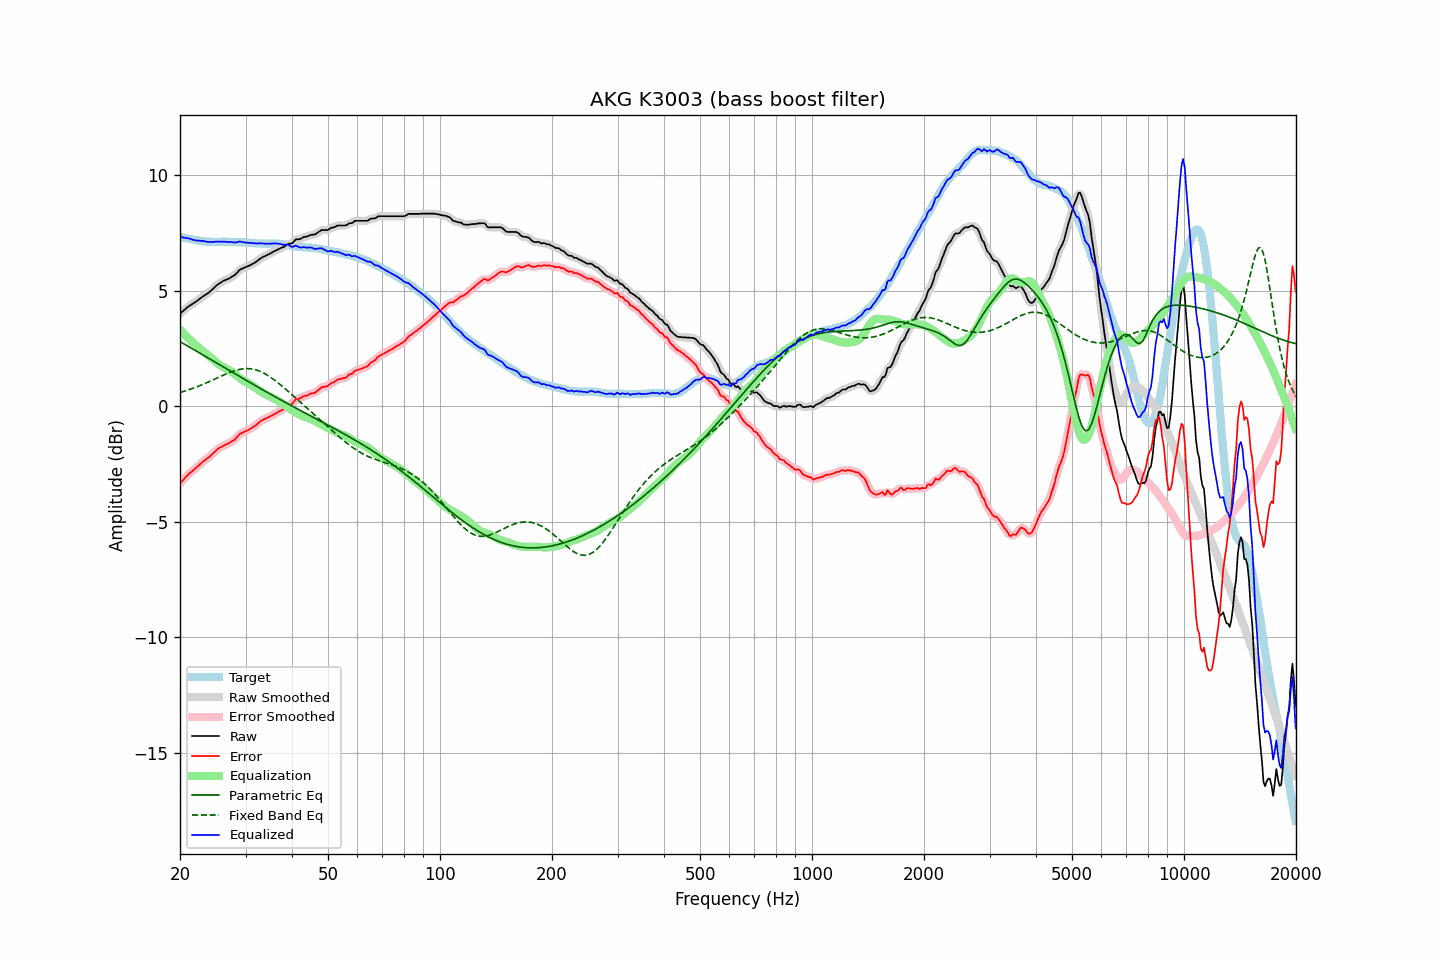

The file beside this chart, header and first rows:
frequency, raw, error, smoothed, error_smoothed, equalization, parametric_eq, fixed_band_eq, equalized_raw, equalized_smoothed, target
20.00, 4.02, -3.34, 4.02, -3.34, 3.33, 2.81, 0.61, 7.34, 7.34, 7.35
20.20, 4.08, -3.26, 4.08, -3.26, 3.25, 2.77, 0.63, 7.33, 7.33, 7.33
20.40, 4.14, -3.17, 4.14, -3.18, 3.18, 2.73, 0.65, 7.31, 7.31, 7.31
20.61, 4.20, -3.11, 4.20, -3.10, 3.10, 2.69, 0.67, 7.30, 7.30, 7.30
20.81, 4.26, -3.02, 4.26, -3.02, 3.03, 2.65, 0.69, 7.29, 7.29, 7.28
21.02, 4.32, -2.95, 4.31, -2.95, 2.97, 2.61, 0.71, 7.28, 7.28, 7.27
21.23, 4.37, -2.88, 4.36, -2.89, 2.90, 2.57, 0.74, 7.26, 7.26, 7.25
21.44, 4.41, -2.83, 4.41, -2.83, 2.83, 2.53, 0.76, 7.24, 7.24, 7.24
21.66, 4.45, -2.78, 4.45, -2.77, 2.77, 2.49, 0.79, 7.22, 7.22, 7.23
21.87, 4.50, -2.71, 4.49, -2.72, 2.71, 2.45, 0.81, 7.21, 7.20, 7.21
22.09, 4.54, -2.66, 4.54, -2.65, 2.65, 2.41, 0.84, 7.18, 7.19, 7.20
22.31, 4.60, -2.59, 4.59, -2.59, 2.59, 2.36, 0.86, 7.18, 7.18, 7.19
22.54, 4.65, -2.53, 4.65, -2.53, 2.53, 2.32, 0.89, 7.17, 7.18, 7.18
22.76, 4.70, -2.47, 4.70, -2.46, 2.47, 2.28, 0.92, 7.17, 7.17, 7.16
22.99, 4.76, -2.40, 4.75, -2.40, 2.41, 2.24, 0.95, 7.17, 7.16, 7.15
23.22, 4.80, -2.35, 4.80, -2.35, 2.36, 2.20, 0.98, 7.15, 7.15, 7.14
23.45, 4.85, -2.30, 4.84, -2.30, 2.30, 2.16, 1.01, 7.14, 7.14, 7.14
23.69, 4.89, -2.25, 4.89, -2.25, 2.24, 2.12, 1.04, 7.13, 7.13, 7.13
23.92, 4.94, -2.19, 4.94, -2.19, 2.18, 2.08, 1.07, 7.12, 7.12, 7.13
24.16, 5.00, -2.13, 4.99, -2.13, 2.12, 2.04, 1.10, 7.12, 7.12, 7.13
24.40, 5.06, -2.07, 5.06, -2.07, 2.06, 2.00, 1.13, 7.12, 7.12, 7.13
24.65, 5.13, -2.00, 5.13, -2.00, 2.00, 1.95, 1.16, 7.13, 7.13, 7.13
24.89, 5.20, -1.93, 5.19, -1.93, 1.94, 1.91, 1.20, 7.14, 7.13, 7.13
25.14, 5.26, -1.87, 5.25, -1.87, 1.88, 1.87, 1.23, 7.14, 7.14, 7.13
25.39, 5.31, -1.82, 5.31, -1.82, 1.83, 1.83, 1.26, 7.14, 7.14, 7.13
25.65, 5.35, -1.78, 5.35, -1.78, 1.78, 1.79, 1.29, 7.13, 7.13, 7.12
25.91, 5.40, -1.74, 5.39, -1.74, 1.74, 1.75, 1.33, 7.13, 7.13, 7.13
26.16, 5.44, -1.70, 5.43, -1.70, 1.70, 1.71, 1.36, 7.14, 7.13, 7.13
26.43, 5.47, -1.67, 5.47, -1.66, 1.67, 1.67, 1.39, 7.13, 7.14, 7.13
26.69, 5.50, -1.63, 5.50, -1.63, 1.64, 1.62, 1.42, 7.13, 7.13, 7.13
26.96, 5.53, -1.60, 5.53, -1.60, 1.60, 1.58, 1.45, 7.13, 7.13, 7.13
27.23, 5.56, -1.57, 5.56, -1.57, 1.56, 1.54, 1.47, 7.12, 7.12, 7.13
27.50, 5.61, -1.52, 5.60, -1.53, 1.51, 1.50, 1.50, 7.12, 7.11, 7.13
27.77, 5.65, -1.48, 5.64, -1.48, 1.46, 1.46, 1.53, 7.11, 7.11, 7.12
28.05, 5.69, -1.44, 5.70, -1.42, 1.41, 1.42, 1.55, 7.09, 7.10, 7.12
28.33, 5.76, -1.35, 5.76, -1.36, 1.35, 1.38, 1.57, 7.11, 7.11, 7.11
28.62, 5.83, -1.28, 5.83, -1.28, 1.29, 1.34, 1.59, 7.12, 7.12, 7.11
28.90, 5.91, -1.20, 5.89, -1.21, 1.24, 1.30, 1.60, 7.14, 7.13, 7.11
29.19, 5.95, -1.16, 5.94, -1.16, 1.19, 1.26, 1.62, 7.13, 7.13, 7.11
29.48, 5.98, -1.13, 5.98, -1.12, 1.14, 1.22, 1.63, 7.11, 7.12, 7.11
29.78, 6.01, -1.10, 6.01, -1.10, 1.10, 1.18, 1.63, 7.10, 7.10, 7.10
30.08, 6.04, -1.07, 6.04, -1.07, 1.06, 1.14, 1.64, 7.09, 7.09, 7.10
30.38, 6.07, -1.03, 6.06, -1.03, 1.02, 1.09, 1.64, 7.09, 7.09, 7.10
30.68, 6.10, -0.99, 6.10, -0.99, 0.99, 1.05, 1.64, 7.08, 7.08, 7.09
30.99, 6.13, -0.96, 6.13, -0.95, 0.95, 1.01, 1.63, 7.08, 7.08, 7.09
31.30, 6.17, -0.91, 6.16, -0.91, 0.91, 0.97, 1.62, 7.07, 7.07, 7.07
31.61, 6.21, -0.86, 6.20, -0.87, 0.86, 0.93, 1.61, 7.06, 7.06, 7.07
31.93, 6.25, -0.82, 6.25, -0.81, 0.81, 0.89, 1.59, 7.05, 7.06, 7.07
32.24, 6.30, -0.76, 6.30, -0.76, 0.76, 0.86, 1.57, 7.05, 7.06, 7.06
32.57, 6.36, -0.70, 6.35, -0.70, 0.71, 0.82, 1.54, 7.06, 7.06, 7.05
32.89, 6.41, -0.64, 6.40, -0.65, 0.66, 0.78, 1.51, 7.07, 7.06, 7.05
33.22, 6.45, -0.60, 6.45, -0.60, 0.61, 0.74, 1.48, 7.06, 7.06, 7.05
33.55, 6.49, -0.56, 6.48, -0.57, 0.57, 0.70, 1.45, 7.06, 7.05, 7.05
33.89, 6.52, -0.54, 6.52, -0.53, 0.53, 0.66, 1.41, 7.05, 7.05, 7.05
34.23, 6.55, -0.50, 6.55, -0.50, 0.50, 0.62, 1.37, 7.04, 7.05, 7.05
34.57, 6.59, -0.46, 6.58, -0.47, 0.46, 0.58, 1.33, 7.05, 7.04, 7.05
34.92, 6.62, -0.44, 6.62, -0.43, 0.43, 0.54, 1.28, 7.04, 7.05, 7.05
35.27, 6.66, -0.39, 6.66, -0.40, 0.39, 0.50, 1.23, 7.05, 7.05, 7.05
35.62, 6.70, -0.36, 6.70, -0.36, 0.36, 0.46, 1.18, 7.06, 7.05, 7.06
35.97, 6.74, -0.32, 6.73, -0.32, 0.32, 0.42, 1.13, 7.06, 7.06, 7.05
... 635 more rows
